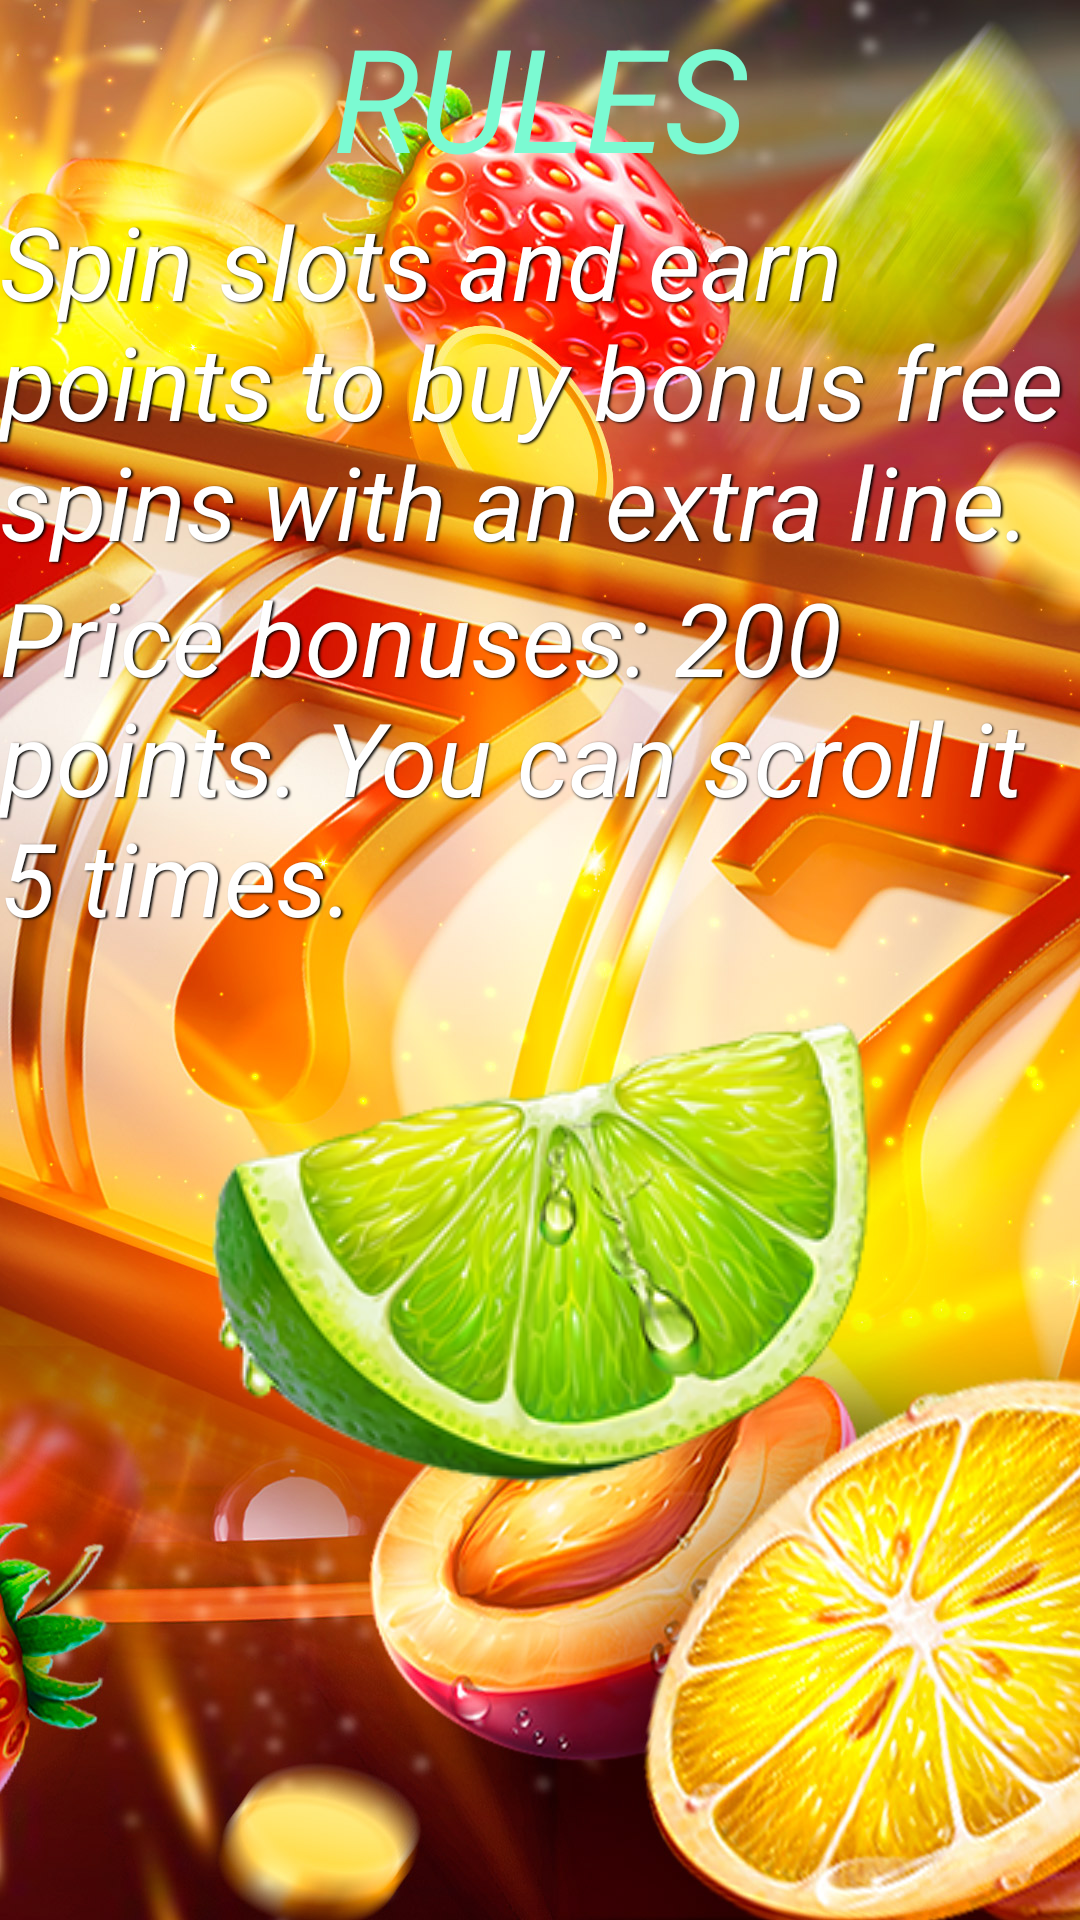

Here is an Android app screen rendered from its layout file. Give the layout XML and the strings, colors and styles it references.
<!-- AndroidManifest.xml: application theme Theme.CherryRoll -->
<!-- res/layout/fragment_rules.xml -->
<?xml version="1.0" encoding="utf-8"?>
<FrameLayout xmlns:android="http://schemas.android.com/apk/res/android"
    xmlns:app="http://schemas.android.com/apk/res-auto"
    xmlns:tools="http://schemas.android.com/tools"
    android:layout_width="match_parent"
    android:layout_height="match_parent"
    android:background="@drawable/back"
    tools:context=".rules">

    <LinearLayout
        android:layout_width="match_parent"
        android:layout_height="wrap_content"
        android:orientation="vertical">

        <TextView
            android:layout_width="match_parent"
            android:layout_height="wrap_content"
            android:gravity="center"
            android:text="RULES"
            android:textColor="#7BFAD2"
            android:textSize="48sp"
            android:textStyle="italic" />

        <TextView
            android:layout_width="match_parent"
            android:layout_height="wrap_content"
            android:shadowColor="#000000"
            android:shadowDx="1.5"
            android:shadowDy="1.3"
            android:shadowRadius="1.6"
            android:text="Spin slots and earn points to buy bonus free spins with an extra line."
            android:textColor="#FFFFFF"
            android:textSize="34sp"
            android:textStyle="italic" />

        <TextView
            android:layout_width="match_parent"
            android:layout_height="wrap_content"
            android:shadowColor="#000000"
            android:shadowDx="1.5"
            android:shadowDy="1.3"
            android:shadowRadius="1.6"
            android:text="Price bonuses: 200 points.
You can scroll it 5 times."
            android:textColor="#FFFFFF"
            android:textSize="34sp"
            android:textStyle="italic" />
    </LinearLayout>

    <ImageView
        android:paddingTop="200dp"
        android:layout_gravity="center"
        android:id="@+id/imageView"
        android:layout_width="wrap_content"
        android:layout_height="wrap_content"
        android:src="@drawable/a9" />


</FrameLayout>
<!-- resources referenced by this layout -->
<resources>
  <!-- drawable a9: png bitmap (drawable, 74304 bytes) -->
  <!-- drawable back: jpg bitmap (drawable, 427215 bytes) -->
  <style name="Theme.CherryRoll" parent="Theme.AppCompat.DayNight.NoActionBar">
          
          <item name="colorPrimary">@color/purple_500</item>
          <item name="colorPrimaryVariant">@color/purple_700</item>
          <item name="colorOnPrimary">@color/white</item>
          
          <item name="colorSecondary">@color/teal_200</item>
          <item name="colorSecondaryVariant">@color/teal_700</item>
          <item name="colorOnSecondary">@color/black</item>
          
          <item name="android:statusBarColor" tools:targetApi="l">?attr/colorPrimaryVariant</item>
          
      </style>
  <color name="purple_500">#FF6200EE</color>
  <color name="purple_700">#FF3700B3</color>
  <color name="white">#FFFFFFFF</color>
  <color name="teal_200">#FF03DAC5</color>
  <color name="teal_700">#FF018786</color>
  <color name="black">#FF000000</color>
</resources>
